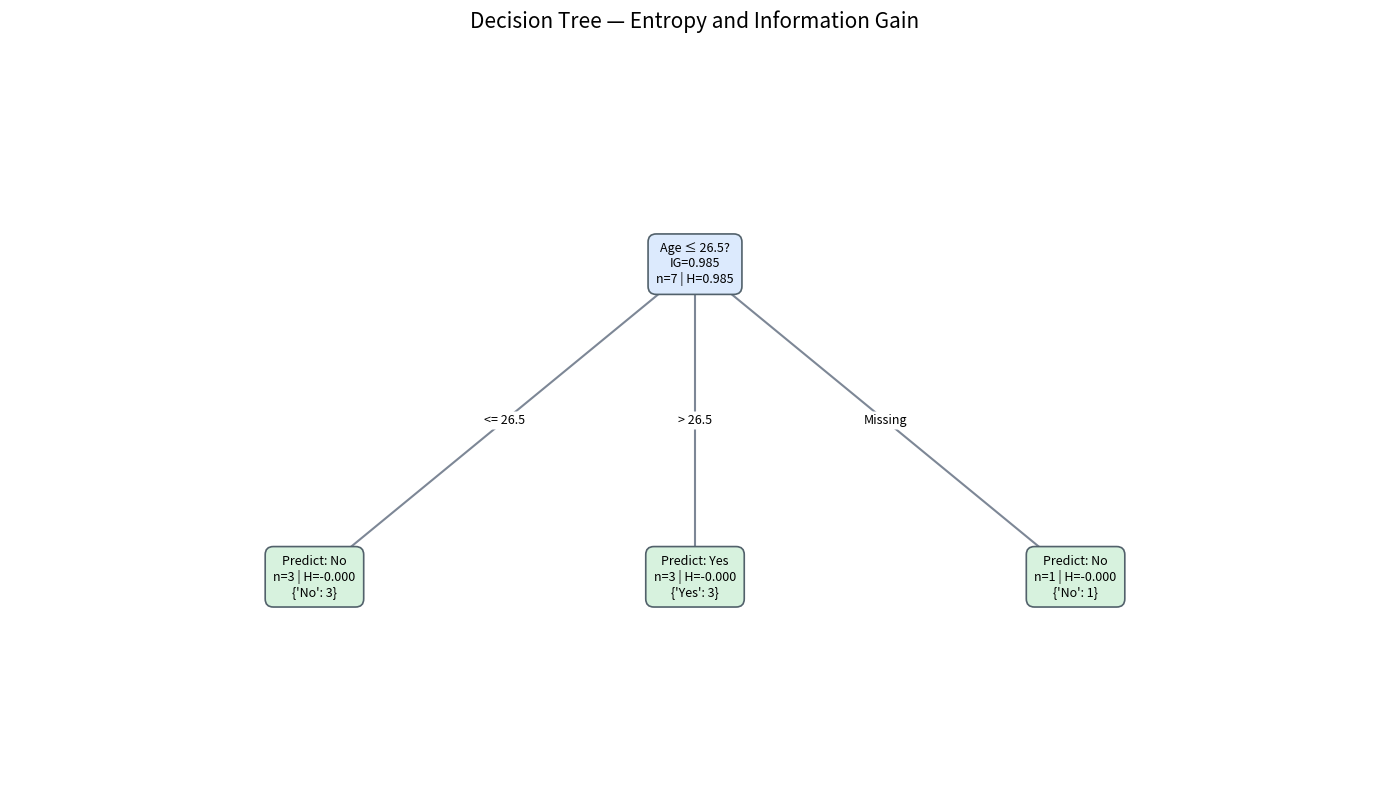

Reproduce this figure in Python.
"""Decision tree classifier from scratch: categorical/numeric splits and missing branches.

Dependencies: pandas, matplotlib. No scikit-learn required.
"""
from __future__ import annotations

import math
from numbers import Number
from typing import Any

import matplotlib.pyplot as plt
import pandas as pd
from pandas.api.types import is_numeric_dtype, is_bool_dtype


def entropy(y: pd.Series) -> float:
    """Shannon entropy of non-missing class labels."""
    if y.empty or y.isna().any():
        raise ValueError("Target labels must be present and nonempty")
    p = y.value_counts(normalize=True, dropna=False)
    return float(-sum(float(v) * math.log2(float(v)) for v in p if v > 0))


def _validate(df: pd.DataFrame, target: str) -> None:
    if df.empty or target not in df or len(df.columns) < 2:
        raise ValueError("Provide a nonempty DataFrame with a target and at least one feature")
    if df.columns.duplicated().any():
        raise ValueError("Column names must be unique")
    if df[target].isna().any():
        raise ValueError("Missing target labels are not supported")
    for feature in df.columns.drop(target):
        nonmissing = df[feature].dropna()
        if nonmissing.map(lambda x: isinstance(x, (list, dict, set))).any():
            raise TypeError(f"Feature {feature!r} contains unhashable/list-like cells")
        if is_numeric_dtype(df[feature]) and not is_bool_dtype(df[feature]):
            if not nonmissing.map(lambda x: isinstance(x, Number) and math.isfinite(float(x))).all():
                raise ValueError(f"Feature {feature!r} contains non-finite numeric values")


def _numeric(df: pd.DataFrame, feature: str) -> bool:
    return is_numeric_dtype(df[feature]) and not is_bool_dtype(df[feature])


def _groups(df: pd.DataFrame, feature: str, threshold: float | None = None) -> list[tuple[dict[str, Any], pd.DataFrame]]:
    """Structured branch conditions prevent label collisions (including NaN)."""
    series = df[feature]
    result: list[tuple[dict[str, Any], pd.DataFrame]] = []
    if threshold is not None:
        for op, mask in (("<=", series.notna() & (series <= threshold)),
                         (">", series.notna() & (series > threshold))):
            subset = df.loc[mask]
            if not subset.empty:
                result.append(({"kind": "numeric", "op": op, "threshold": threshold}, subset))
    else:
        for value in series.dropna().unique():
            # Comparing a column against an original typed value, never stringifying keys.
            subset = df.loc[series.notna() & series.map(lambda v: False if pd.isna(v) else type(v) is type(value) and v == value)]
            if not subset.empty:
                result.append(({"kind": "category", "value": value}, subset))
    missing = df.loc[series.isna()]
    if not missing.empty:
        result.append(({"kind": "missing"}, missing))
    return result


def _gain(df: pd.DataFrame, target: str, groups: list[tuple[dict, pd.DataFrame]]) -> float:
    if sum(len(part) for _, part in groups) != len(df):
        raise AssertionError("A split must account for every training row")
    return max(0.0, entropy(df[target]) - sum(len(part) / len(df) * entropy(part[target]) for _, part in groups))


def best_split(df: pd.DataFrame, feature: str, target: str) -> dict[str, Any]:
    """Find the best split of one feature, including missing-value entropy."""
    _validate(df, target)
    if feature == target or feature not in df:
        raise ValueError("Feature must be a non-target column")
    if _numeric(df, feature):
        values = sorted(df[feature].dropna().unique())
        best = {"feature": feature, "type": "numeric", "threshold": None, "gain": 0.0, "groups": []}
        for a, b in zip(values, values[1:]):
            threshold = float(a / 2 + b / 2)  # reduces overflow risk vs (a+b)/2
            groups = _groups(df, feature, threshold)
            gain = _gain(df, target, groups)
            if gain > best["gain"] + 1e-12:
                best.update(threshold=threshold, gain=gain, groups=groups)
        return best
    groups = _groups(df, feature)
    return {"feature": feature, "type": "categorical", "threshold": None,
            "gain": _gain(df, target, groups), "groups": groups}


def information_gain(df: pd.DataFrame, feature: str, target: str) -> float:
    return best_split(df, feature, target)["gain"]


def build_tree(df: pd.DataFrame, target: str, max_depth: int | None = None) -> dict[str, Any]:
    """Build a classifier. Missing values are explicit branches; numeric features may be reused."""
    _validate(df, target)
    if max_depth is not None and max_depth < 0:
        raise ValueError("max_depth must be nonnegative")

    def grow(data: pd.DataFrame, features: list[str], depth: int) -> dict[str, Any]:
        counts = {str(k): int(v) for k, v in data[target].value_counts().items()}
        majority = data[target].value_counts().index[0]
        node: dict[str, Any] = {"samples": len(data), "entropy": entropy(data[target]),
                                "counts": counts, "prediction": majority, "leaf": True}
        if data[target].nunique() == 1 or not features or (max_depth is not None and depth >= max_depth):
            return node
        options = [best_split(data, f, target) for f in features]
        best = max(options, key=lambda s: s["gain"])
        if best["gain"] <= 1e-12:
            return node
        node.update(leaf=False, feature=best["feature"], split_type=best["type"],
                    threshold=best["threshold"], ig=best["gain"], branches=[])
        next_features = features if best["type"] == "numeric" else [f for f in features if f != best["feature"]]
        for condition, subset in best["groups"]:
            node["branches"].append({"condition": condition, "child": grow(subset, next_features, depth + 1)})
        return node

    return grow(df, [c for c in df.columns if c != target], 0)


def _matches(value: Any, condition: dict[str, Any]) -> bool:
    if condition["kind"] == "missing":
        return bool(pd.isna(value))
    if pd.isna(value):
        return False
    if condition["kind"] == "category":
        expected = condition["value"]
        return type(value) is type(expected) and bool(value == expected)
    try:
        return bool(value <= condition["threshold"]) if condition["op"] == "<=" else bool(value > condition["threshold"])
    except (TypeError, ValueError):
        return False


def predict_one(tree: dict[str, Any], row: dict[str, Any] | pd.Series) -> Any:
    """Unknown values fall back to the majority class of the current node."""
    node = tree
    while not node["leaf"]:
        value = row.get(node["feature"], None)
        match = next((b for b in node["branches"] if _matches(value, b["condition"])), None)
        if match is None:
            return node["prediction"]
        node = match["child"]
    return node["prediction"]


def predict(tree: dict[str, Any], features: pd.DataFrame) -> pd.Series:
    return features.apply(lambda row: predict_one(tree, row), axis=1)


def _edge_label(condition: dict[str, Any]) -> str:
    if condition["kind"] == "missing":
        return "Missing"
    if condition["kind"] == "category":
        return repr(condition["value"])
    return f"{condition['op']} {condition['threshold']:g}"


def visualize_tree(tree: dict[str, Any], figsize: tuple[int, int] = (14, 8), save_path: str | None = None) -> None:
    """Draw tree; optionally save a PNG (also displays the figure)."""
    positions: dict[int, tuple[float, float]] = {}
    edges: list[tuple[dict, dict, str]] = []
    leaf_index = 0

    def layout(node: dict, depth: int) -> float:
        nonlocal leaf_index
        branches = node.get("branches", [])
        if not branches:
            x = float(leaf_index)
            leaf_index += 1
        else:
            xs = []
            for branch in branches:
                child = branch["child"]
                xs.append(layout(child, depth + 1))
                edges.append((node, child, _edge_label(branch["condition"])))
            x = (min(xs) + max(xs)) / 2
        positions[id(node)] = (x, -float(depth))
        return x

    layout(tree, 0)
    fig, ax = plt.subplots(figsize=figsize)
    for parent, child, label in edges:
        x1, y1 = positions[id(parent)]
        x2, y2 = positions[id(child)]
        ax.plot([x1, x2], [y1, y2], color="#7d8796", linewidth=1.5, zorder=1)
        ax.text((x1 + x2) / 2, (y1 + y2) / 2, label, ha="center", va="center", fontsize=9,
                bbox=dict(boxstyle="round,pad=.2", fc="white", ec="none"), zorder=3)

    def draw(node: dict) -> None:
        x, y = positions[id(node)]
        if node["leaf"]:
            label = f"Predict: {node['prediction']}\nn={node['samples']} | H={node['entropy']:.3f}\n{node['counts']}"
            color = "#d7f2de"
        else:
            rule = node["feature"] + (f" ≤ {node['threshold']:g}?" if node["split_type"] == "numeric" else "")
            label = f"{rule}\nIG={node['ig']:.3f}\nn={node['samples']} | H={node['entropy']:.3f}"
            color = "#dceafd"
        ax.text(x, y, label, ha="center", va="center", fontsize=9,
                bbox=dict(boxstyle="round,pad=.65", fc=color, ec="#52616b", lw=1.2), zorder=5)
        for branch in node.get("branches", []):
            draw(branch["child"])

    draw(tree)
    ax.set_xlim(-0.8, max(leaf_index - 0.2, 0.8))
    ax.set_ylim(min(y for _, y in positions.values()) - 0.65, 0.65)
    ax.axis("off")
    ax.set_title("Decision Tree — Entropy and Information Gain", pad=24, fontsize=15)
    plt.tight_layout()
    if save_path:
        plt.savefig(save_path, dpi=160, bbox_inches="tight")
    plt.show()


if __name__ == "__main__":
    data = pd.DataFrame({
        "Age": [20, 25, None, 35, 40, 28, 22],
        "Weather": ["Sunny", "Rain", "Sunny", "Rain", None, "Sunny", "Rain"],
        "Play": ["No", "No", "No", "Yes", "Yes", "Yes", "No"],
    })
    fitted = build_tree(data, "Play")
    print("Predictions:", predict(fitted, data.drop(columns="Play")).tolist())
    visualize_tree(fitted, save_path="decision_tree.png")
